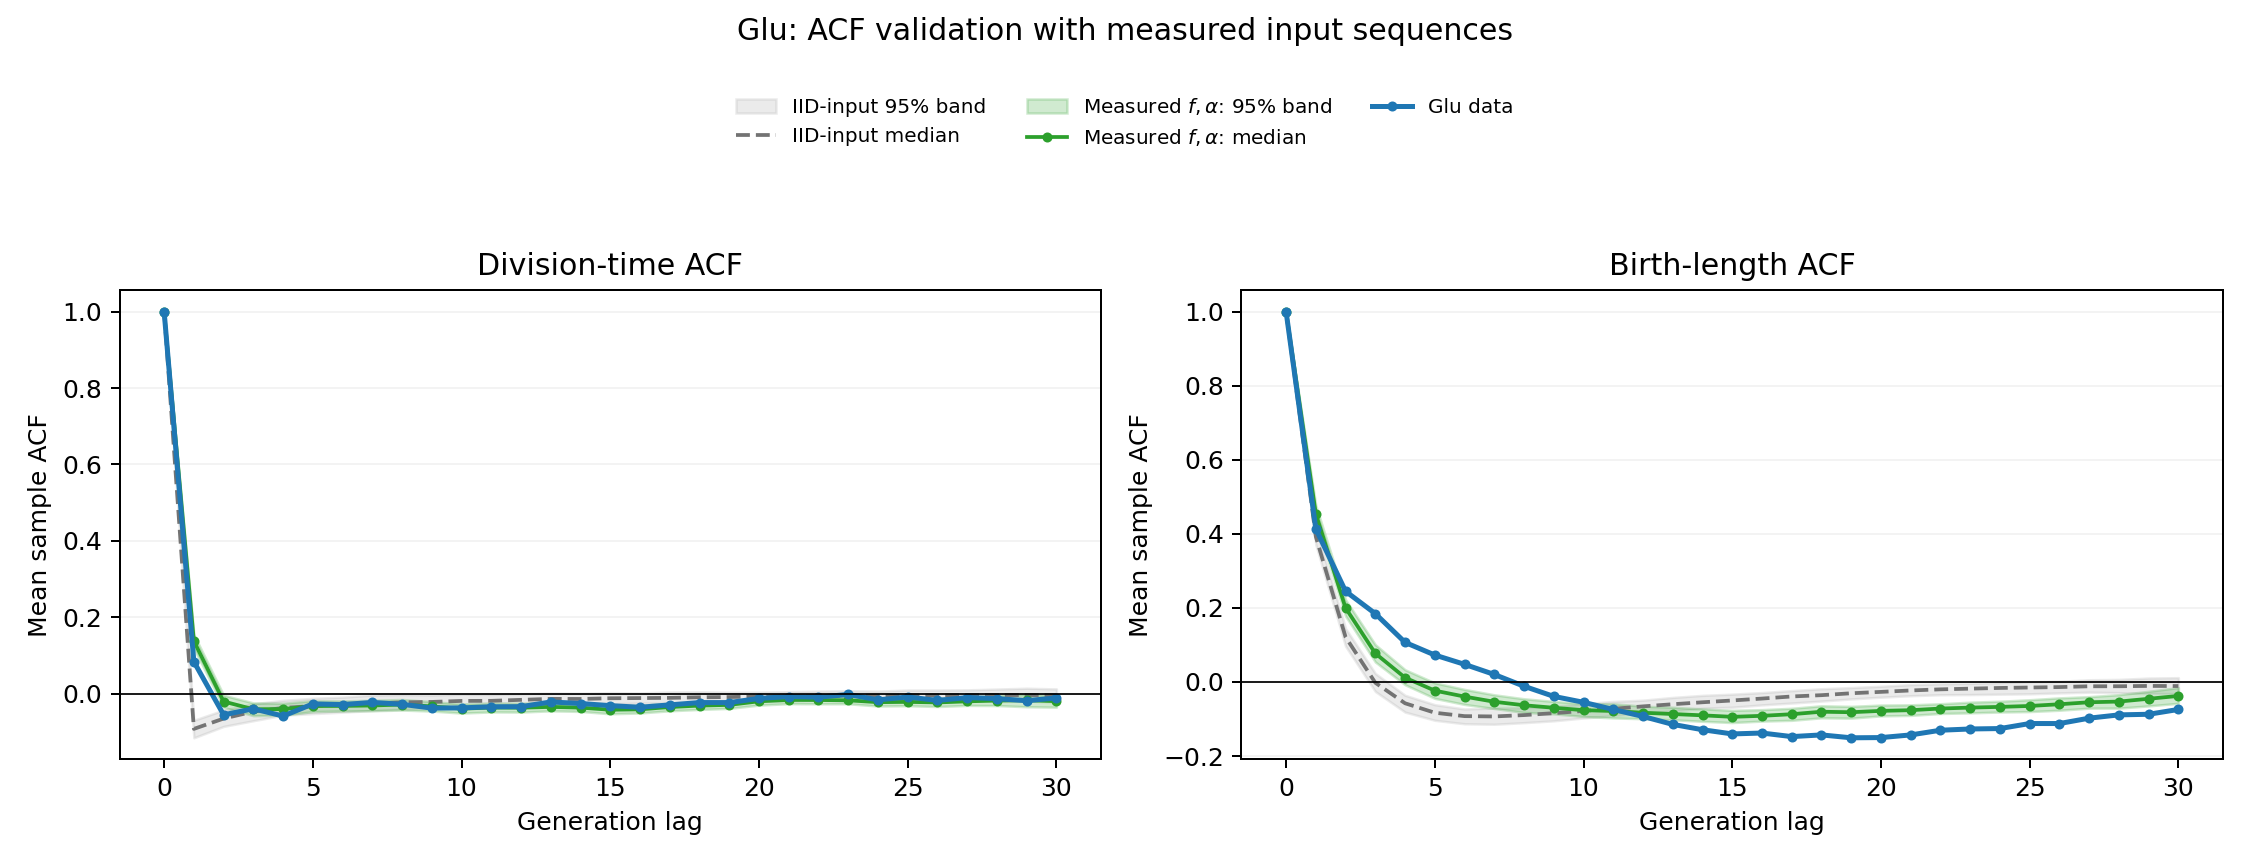

The file beside this chart, header and first rows:
lag, contributing_lineages, observed_time, iid_median_time, iid_q2.5_time, iid_q97.5_time, measured_inputs_median_time, measured_inputs_q2.5_time, measured_inputs_q97.5_time, observed_length_birth, iid_median_length_birth, iid_q2.5_length_birth, iid_q97.5_length_birth, measured_inputs_median_length_birth, measured_inputs_q2.5_length_birth, measured_inputs_q97.5_length_birth
0, 286, 1.0, 1.0, 1.0, 1.0, 1.0, 1.0, 1.0, 1.0, 1.0, 1.0, 1.0, 1.0, 1.0, 1.0
1, 286, 0.08368, -0.09216, -0.1155, -0.06963, 0.1378, 0.119, 0.1549, 0.4132, 0.3922, 0.3706, 0.4151, 0.4541, 0.4341, 0.4765
2, 286, -0.05528, -0.06514, -0.08566, -0.04276, -0.02049, -0.0356, -0.004015, 0.245, 0.1213, 0.0966, 0.1444, 0.1999, 0.1781, 0.2219
3, 283, -0.03949, -0.0469, -0.07064, -0.02655, -0.04067, -0.05752, -0.02421, 0.1845, -0.002156, -0.02568, 0.02296, 0.07715, 0.054, 0.1007
4, 276, -0.05858, -0.03729, -0.05641, -0.01744, -0.04032, -0.05646, -0.02511, 0.1068, -0.05759, -0.08139, -0.03594, 0.01158, -0.007503, 0.03302
5, 276, -0.02674, -0.03223, -0.05214, -0.01211, -0.03229, -0.0467, -0.0183, 0.07272, -0.0831, -0.1035, -0.06141, -0.02342, -0.04431, -0.002474
6, 275, -0.02857, -0.02697, -0.04838, -0.009044, -0.03201, -0.04525, -0.01897, 0.04757, -0.09229, -0.1129, -0.07296, -0.03952, -0.06063, -0.02007
7, 272, -0.02282, -0.02589, -0.04408, -0.003807, -0.03089, -0.04454, -0.01715, 0.02022, -0.09314, -0.1142, -0.07046, -0.05346, -0.07159, -0.03466
8, 270, -0.02777, -0.02269, -0.04093, -0.002302, -0.02839, -0.04286, -0.01522, -0.01159, -0.08947, -0.1099, -0.06966, -0.06289, -0.08216, -0.04543
9, 267, -0.03779, -0.02157, -0.03811, -0.003547, -0.03333, -0.0455, -0.02068, -0.03897, -0.08428, -0.1049, -0.06587, -0.0697, -0.08613, -0.05246
10, 264, -0.03712, -0.01893, -0.03462, -0.001322, -0.03923, -0.05074, -0.02683, -0.05492, -0.07821, -0.09729, -0.05872, -0.07623, -0.09321, -0.0582
11, 260, -0.03425, -0.01871, -0.03401, -0.002074, -0.03633, -0.04775, -0.02414, -0.07436, -0.07247, -0.09095, -0.05258, -0.07841, -0.09713, -0.05889
12, 256, -0.03394, -0.01614, -0.0336, -2.6244276017729968e-05, -0.03668, -0.04812, -0.02475, -0.09314, -0.06593, -0.08383, -0.04921, -0.08313, -0.09924, -0.0654
13, 253, -0.02163, -0.01358, -0.03056, 0.001586, -0.03456, -0.04483, -0.02242, -0.1146, -0.06013, -0.07858, -0.04182, -0.0866, -0.102, -0.06833
14, 246, -0.02573, -0.01383, -0.02762, 0.001173, -0.03648, -0.0464, -0.02505, -0.129, -0.05484, -0.07065, -0.03622, -0.09012, -0.1062, -0.07274
15, 236, -0.03128, -0.01196, -0.02668, 0.002795, -0.04204, -0.05263, -0.03086, -0.1403, -0.04998, -0.06814, -0.03297, -0.09417, -0.1096, -0.0767
16, 231, -0.03552, -0.01147, -0.02448, 0.002019, -0.04095, -0.0505, -0.03021, -0.1379, -0.04484, -0.06192, -0.02868, -0.09146, -0.1057, -0.07476
17, 223, -0.0293, -0.01097, -0.02504, 0.004442, -0.03495, -0.04476, -0.0253, -0.1476, -0.03918, -0.05692, -0.02333, -0.08709, -0.1036, -0.07111
18, 215, -0.0232, -0.009451, -0.02238, 0.004928, -0.03115, -0.04125, -0.02205, -0.143, -0.03568, -0.05157, -0.01831, -0.08039, -0.09678, -0.06438
19, 202, -0.0233, -0.008783, -0.02237, 0.003947, -0.02932, -0.03844, -0.0192, -0.1508, -0.0305, -0.04582, -0.01518, -0.08174, -0.09769, -0.06589
20, 188, -0.01246, -0.007249, -0.02033, 0.004102, -0.0199, -0.02981, -0.01058, -0.1502, -0.0268, -0.04109, -0.01166, -0.07807, -0.09153, -0.06238
21, 176, -0.00748, -0.005938, -0.0186, 0.005177, -0.01629, -0.02612, -0.007209, -0.143, -0.02295, -0.03716, -0.007143, -0.07623, -0.09027, -0.06176
22, 162, -0.009146, -0.006072, -0.01677, 0.006755, -0.01652, -0.02651, -0.007135, -0.1304, -0.01993, -0.03448, -0.004935, -0.07177, -0.08512, -0.05883
23, 140, -0.002032, -0.004922, -0.01857, 0.007591, -0.01734, -0.02639, -0.006978, -0.127, -0.01804, -0.03405, -0.003763, -0.06924, -0.0834, -0.05457
24, 123, -0.01619, -0.005291, -0.01772, 0.00678, -0.02222, -0.03223, -0.01263, -0.1258, -0.01615, -0.033, -0.001665, -0.06734, -0.08116, -0.05206
25, 106, -0.008669, -0.004232, -0.01587, 0.009444, -0.02144, -0.03144, -0.009969, -0.1123, -0.015, -0.03203, 0.0007646, -0.06482, -0.07995, -0.04803
26, 90, -0.01758, -0.004269, -0.01604, 0.009481, -0.02291, -0.03359, -0.01129, -0.1123, -0.01383, -0.02953, 0.001818, -0.0602, -0.07635, -0.043
27, 75, -0.0102, -0.003853, -0.01736, 0.01002, -0.02006, -0.03061, -0.008518, -0.09776, -0.01166, -0.0275, 0.005907, -0.05482, -0.07074, -0.03967
28, 56, -0.01299, -0.003483, -0.02052, 0.01205, -0.01791, -0.03102, -0.004383, -0.0889, -0.0116, -0.0289, 0.006919, -0.05295, -0.07052, -0.03443
29, 43, -0.01828, -0.003551, -0.01917, 0.01431, -0.01724, -0.03415, -0.001692, -0.08726, -0.0107, -0.03131, 0.01054, -0.0454, -0.06462, -0.02526
30, 36, -0.01119, -0.003845, -0.02203, 0.01241, -0.01951, -0.03525, -0.005232, -0.07427, -0.01103, -0.03165, 0.01156, -0.03777, -0.05764, -0.01511
